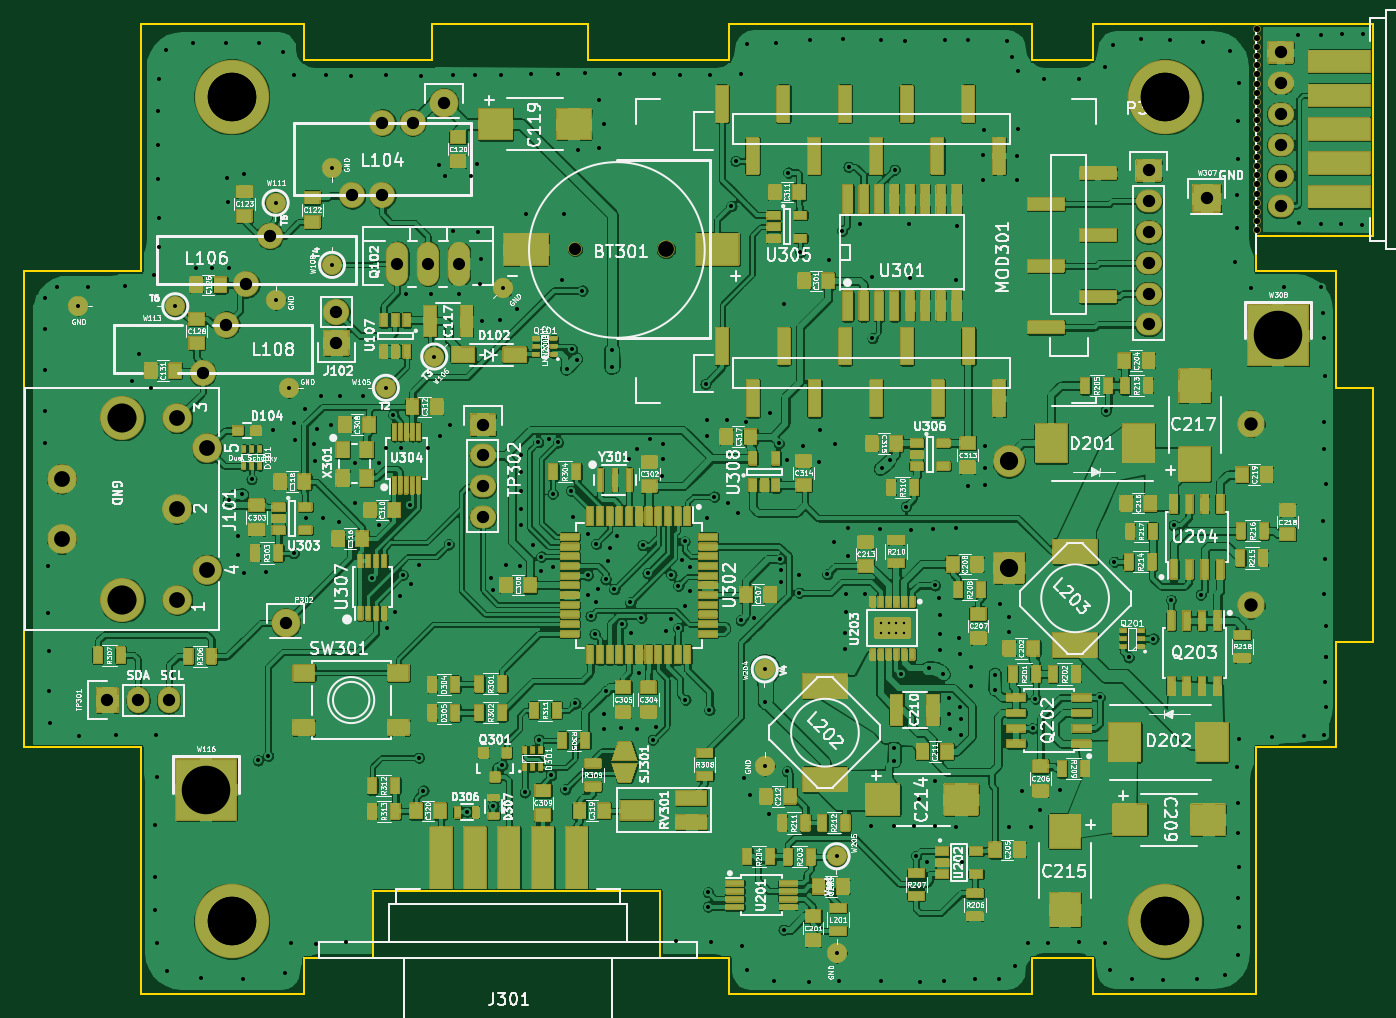
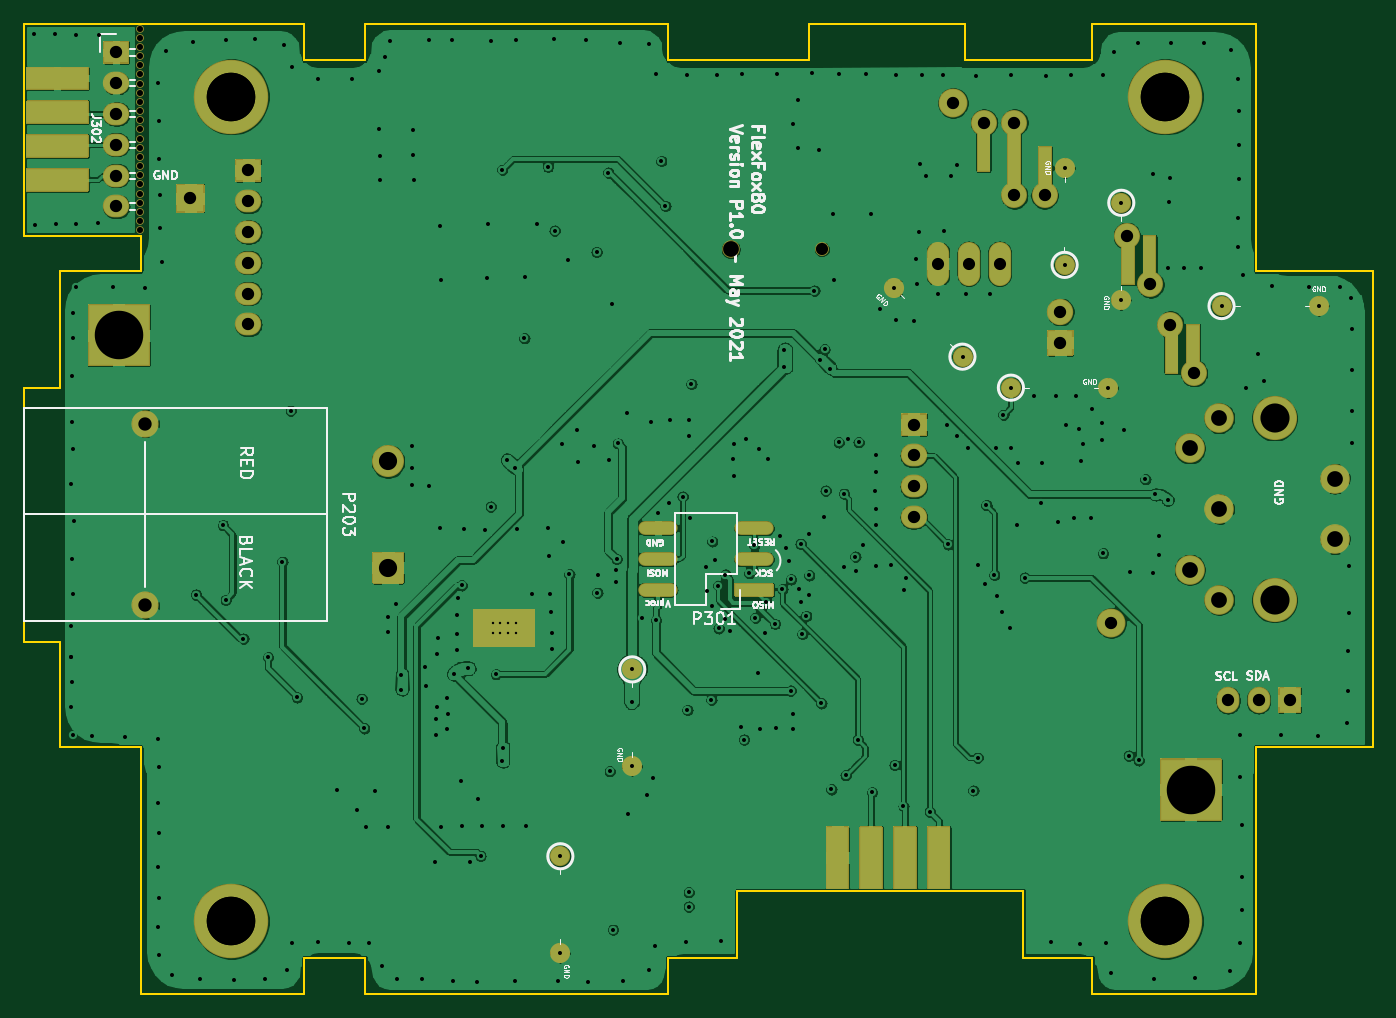
Circuit board: 9 layer files. Board 111.2 x 80.0 mm.
- bottom_copper: FlexFox80-B_Cu.gbl (418297 bytes)
- bottom_mask: FlexFox80-B_Mask.gbs (13245 bytes)
- bottom_silk: FlexFox80-B_SilkS.gbo (32613 bytes)
- outline: FlexFox80-Edge_Cuts.gm1 (2628 bytes)
- top_copper: FlexFox80-F_Cu.gtl (1215104 bytes)
- top_mask: FlexFox80-F_Mask.gts (144020 bytes)
- top_silk: FlexFox80-F_SilkS.gto (237538 bytes)
- drill: FlexFox80-NPTH.drl (728 bytes)
- drill: FlexFox80-PTH.drl (7421 bytes)

=== bottom_copper: FlexFox80-B_Cu.gbl (418297 bytes, source omitted) ===
=== bottom_mask: FlexFox80-B_Mask.gbs (13245 bytes, source omitted) ===
=== bottom_silk: FlexFox80-B_SilkS.gbo (32613 bytes, source omitted) ===
=== outline: FlexFox80-Edge_Cuts.gm1 ===
%TF.GenerationSoftware,KiCad,Pcbnew,(5.1.9-0-10_14)*%
%TF.CreationDate,2021-05-14T21:18:02-04:00*%
%TF.ProjectId,FlexFox80,466c6578-466f-4783-9830-2e6b69636164,1.10*%
%TF.SameCoordinates,Original*%
%TF.FileFunction,Profile,NP*%
%FSLAX46Y46*%
G04 Gerber Fmt 4.6, Leading zero omitted, Abs format (unit mm)*
G04 Created by KiCad (PCBNEW (5.1.9-0-10_14)) date 2021-05-14 21:18:02*
%MOMM*%
%LPD*%
G01*
G04 APERTURE LIST*
%TA.AperFunction,Profile*%
%ADD10C,0.150000*%
%TD*%
G04 APERTURE END LIST*
D10*
X117800000Y-110000000D02*
X117800000Y-89600000D01*
X104300000Y-110000000D02*
X117800000Y-110000000D01*
X117800000Y-30000000D02*
X127400000Y-30000000D01*
X124400000Y-50400000D02*
X117800000Y-50400000D01*
X68600000Y-107000000D02*
X74300000Y-107000000D01*
X45000000Y-101500000D02*
X68600000Y-101500000D01*
X68600000Y-107000000D02*
X68600000Y-101500000D01*
X45000000Y-107000000D02*
X45000000Y-101500000D01*
X62680000Y-33000000D02*
X74300000Y-33000000D01*
X49840000Y-30000000D02*
X62680000Y-30000000D01*
X62680000Y-33000000D02*
X62680000Y-30000000D01*
X49840000Y-30000000D02*
X49840000Y-33000000D01*
X124400000Y-81000000D02*
X124400000Y-89600000D01*
X124400000Y-81000000D02*
X127400000Y-81000000D01*
X124400000Y-60000000D02*
X127400000Y-60000000D01*
X127400000Y-60000000D02*
X127400000Y-81000000D01*
X117800000Y-47500000D02*
X127400000Y-47500000D01*
X127400000Y-30000000D02*
X127400000Y-47500000D01*
X74300000Y-110000000D02*
X99300000Y-110000000D01*
X25800000Y-110000000D02*
X39300000Y-110000000D01*
X104300000Y-30000000D02*
X117800000Y-30000000D01*
X74300000Y-30000000D02*
X99300000Y-30000000D01*
X25800000Y-30000000D02*
X39300000Y-30000000D01*
X104300000Y-110000000D02*
X104300000Y-107000000D01*
X99300000Y-107000000D02*
X104300000Y-107000000D01*
X99300000Y-107000000D02*
X99300000Y-110000000D01*
X39300000Y-107000000D02*
X45000000Y-107000000D01*
X74300000Y-110000000D02*
X74300000Y-107000000D01*
X39300000Y-107000000D02*
X39300000Y-110000000D01*
X104300000Y-33000000D02*
X104300000Y-30000000D01*
X99300000Y-33000000D02*
X104300000Y-33000000D01*
X99300000Y-30000000D02*
X99300000Y-33000000D01*
X39300000Y-33000000D02*
X49840000Y-33000000D01*
X74300000Y-33000000D02*
X74300000Y-30000000D01*
X39300000Y-30000000D02*
X39300000Y-33000000D01*
X124400000Y-50400000D02*
X124400000Y-60000000D01*
X117800000Y-89600000D02*
X124400000Y-89600000D01*
X117800000Y-47500000D02*
X117800000Y-50400000D01*
X25800000Y-89600000D02*
X25800000Y-110000000D01*
X16200000Y-89600000D02*
X25800000Y-89600000D01*
X25800000Y-50400000D02*
X25800000Y-30000000D01*
X16200000Y-50400000D02*
X25800000Y-50400000D01*
X16200000Y-50400000D02*
X16200000Y-89600000D01*
M02*

=== top_copper: FlexFox80-F_Cu.gtl (1215104 bytes, source omitted) ===
=== top_mask: FlexFox80-F_Mask.gts (144020 bytes, source omitted) ===
=== top_silk: FlexFox80-F_SilkS.gto (237538 bytes, source omitted) ===
=== drill: FlexFox80-NPTH.drl ===
M48
; DRILL file {KiCad (5.1.9-0-10_14)} date Friday, May 14, 2021 at 09:18:36 PM
; FORMAT={-:-/ absolute / metric / decimal}
; #@! TF.CreationDate,2021-05-14T21:18:36-04:00
; #@! TF.GenerationSoftware,Kicad,Pcbnew,(5.1.9-0-10_14)
; #@! TF.FileFunction,NonPlated,1,4,NPTH
FMAT,2
METRIC
T1C0.500
T2C1.000
T3C1.300
%
G90
G05
T1
X117.82Y-30.4
X117.82Y-31.912
X117.82Y-32.668
X117.82Y-33.424
X117.82Y-34.18
X117.82Y-34.935
X117.82Y-35.691
X117.82Y-37.203
X117.82Y-37.959
X117.82Y-38.715
X117.82Y-39.471
X117.82Y-40.227
X117.82Y-40.983
X117.82Y-42.495
X117.82Y-43.25
X117.82Y-44.006
X117.82Y-44.762
X117.82Y-45.518
X117.82Y-46.274
X117.84Y-31.156
X117.84Y-36.447
X117.84Y-41.739
X117.84Y-47.03
T2
X61.62Y-48.6
T3
X69.12Y-48.6
T0
M30

=== drill: FlexFox80-PTH.drl (7421 bytes, source omitted) ===
